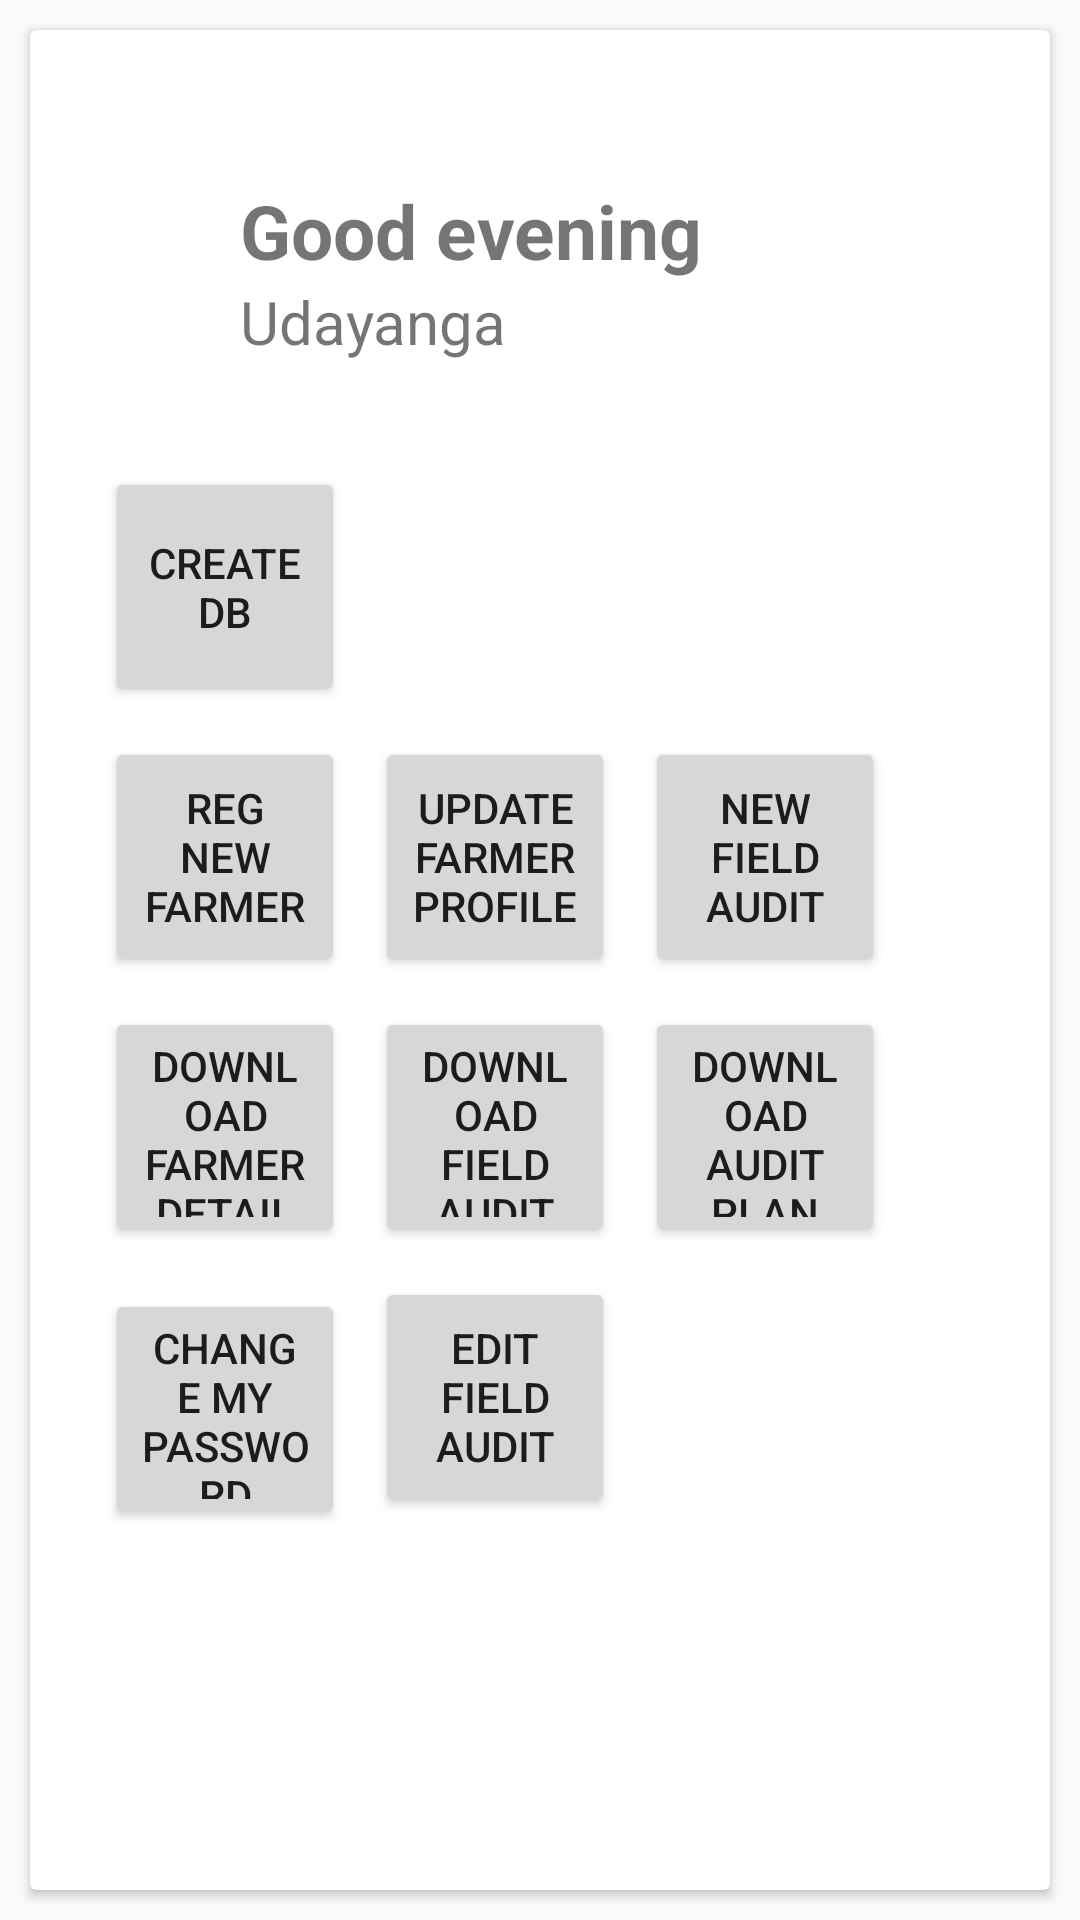

Here is an Android app screen rendered from its layout file. Give the layout XML and the strings, colors and styles it references.
<!-- AndroidManifest.xml: application theme AppTheme -->
<!-- res/layout/content_main.xml -->
<?xml version="1.0" encoding="utf-8"?>
<android.support.constraint.ConstraintLayout xmlns:android="http://schemas.android.com/apk/res/android"
    xmlns:app="http://schemas.android.com/apk/res-auto"
    xmlns:tools="http://schemas.android.com/tools"
    android:layout_width="match_parent"
    android:layout_height="match_parent"
    app:layout_behavior="@string/appbar_scrolling_view_behavior"
    tools:context=".activity.MainActivity"
    tools:showIn="@layout/app_bar_main">

    <LinearLayout
        android:layout_width="match_parent"
        android:layout_height="match_parent"
        android:orientation="vertical">

        <RelativeLayout
            android:layout_width="match_parent"
            android:layout_height="match_parent">

            <LinearLayout
                android:layout_width="match_parent"
                android:layout_height="match_parent"
                android:background="@drawable/gradient_background"
                android:orientation="vertical">


            </LinearLayout>

            <android.support.v7.widget.CardView
                android:layout_width="match_parent"
                android:layout_height="match_parent"
                android:layout_centerHorizontal="true"
                android:layout_marginBottom="10dp"
                android:layout_marginLeft="10dp"
                android:layout_marginRight="10dp"
                android:layout_marginTop="10dp">

                <ScrollView
                    android:layout_width="match_parent"
                    android:layout_height="match_parent">

                    <LinearLayout
                        android:layout_width="match_parent"
                        android:layout_height="match_parent"
                        android:layout_marginBottom="20dp"
                        android:layout_marginLeft="20dp"
                        android:layout_marginRight="20dp"
                        android:layout_marginTop="20dp"
                        android:orientation="vertical">

                        <LinearLayout
                            android:layout_width="wrap_content"
                            android:layout_height="wrap_content"
                            android:layout_marginBottom="30dp"
                            android:layout_marginTop="30dp"
                            android:orientation="vertical">

                            <TextView
                                android:id="@+id/welcome_msg"
                                style="@style/home_welcome_msg" />

                            <TextView
                                android:id="@+id/welcome_name"
                                style="@style/home_name" />
                        </LinearLayout>
                        <LinearLayout
                            android:layout_width="360dp"
                            android:layout_height="90dp"
                            android:orientation="horizontal">

                            <Button
                                android:id="@+id/createDB"
                                style="@style/home_btn"
                                android:text="Create DB" />


                        </LinearLayout>
                        <LinearLayout
                            android:layout_width="360dp"
                            android:layout_height="90dp"
                            android:orientation="horizontal">

                            <Button
                                android:id="@+id/home_btn_new_farmer"
                                style="@style/home_btn"
                                android:text="@string/home_btn_reg_farmer" />

                            <Button
                                android:id="@+id/home_btn_update_farmer"
                                style="@style/home_btn"
                                android:text="@string/home_btn_update_farmer" />

                            <Button
                                android:id="@+id/home_btn_new_field_audit"
                                style="@style/home_btn"
                                android:text="@string/home_btn_field_audit" />
                        </LinearLayout>

                        <LinearLayout
                            android:layout_width="360dp"
                            android:layout_height="90dp"
                            android:orientation="horizontal">

                            <Button
                                android:id="@+id/home_btn_download_farmer"
                                style="@style/home_btn"
                                android:text="@string/home_btn_download_farmer" />

                            <Button
                                android:id="@+id/home_btn_download_field_audit"
                                style="@style/home_btn"
                                android:text="@string/home_btn_download_field_audit" />

                            <Button
                                android:id="@+id/home_btn_download_audit_plan"
                                style="@style/home_btn"
                                android:text="@string/home_btn_download_audit_plan" />
                        </LinearLayout>

                        <LinearLayout
                            android:layout_width="360dp"
                            android:layout_height="90dp"
                            android:orientation="horizontal">

                            <Button
                                android:id="@+id/home_btn_change_password"
                                style="@style/home_btn"
                                android:text="@string/home_btn_change_password" />

                            <Button
                                android:id="@+id/home_btn_edit_field_audit"
                                style="@style/home_btn"
                                android:text="@string/home_btn_edit_field_audit" />
                        </LinearLayout>
                    </LinearLayout>
                </ScrollView>
            </android.support.v7.widget.CardView>
        </RelativeLayout>
    </LinearLayout>

</android.support.constraint.ConstraintLayout>
<!-- resources referenced by this layout -->
<resources>
  <string name="home_btn_change_password">Change My Password</string>
  <string name="home_btn_download_audit_plan">Download Audit Plan</string>
  <string name="home_btn_download_farmer">Download Farmer Detail</string>
  <string name="home_btn_download_field_audit">Download Field Audit</string>
  <string name="home_btn_edit_field_audit">Edit Field Audit</string>
  <string name="home_btn_field_audit">New Field Audit</string>
  <string name="home_btn_reg_farmer">Reg New Farmer</string>
  <string name="home_btn_update_farmer">Update Farmer Profile</string>
  <style name="home_btn">
          <item name="android:layout_width">80dp</item>
          <item name="android:layout_height">80dp</item>
          <item name="android:layout_margin">5dp</item>
      </style>
  <style name="home_name">
          <item name="android:textSize">20dp</item>
          <item name="android:text">Udayanga</item>
          <item name="android:layout_marginLeft">50dp</item>
          <item name="android:layout_marginRight">50dp</item>
          <item name="android:layout_width">wrap_content</item>
          <item name="android:layout_height">wrap_content</item>
      </style>
  <style name="home_welcome_msg">
          <item name="android:textSize">25dp</item>
          <item name="android:text">Good evening</item>
          <item name="android:textStyle">bold</item>
          <item name="android:layout_marginLeft">50dp</item>
          <item name="android:layout_marginRight">50dp</item>
          <item name="android:layout_width">wrap_content</item>
          <item name="android:layout_height">wrap_content</item>
      </style>
  <style name="AppTheme" parent="Theme.AppCompat.Light.DarkActionBar">
          
          <item name="colorPrimary">@color/colorPrimary</item>
          <item name="colorPrimaryDark">@color/colorPrimaryDark</item>
          <item name="colorAccent">@color/colorAccent</item>
      </style>
  <!-- not gathered from this repository: default colours our renderer supplied (Android Studio template values) -->
  <color name="colorPrimary">#FF6200EE</color>
  <color name="colorPrimaryDark">#FF3700B3</color>
  <color name="colorAccent">#FF03DAC5</color>
</resources>
